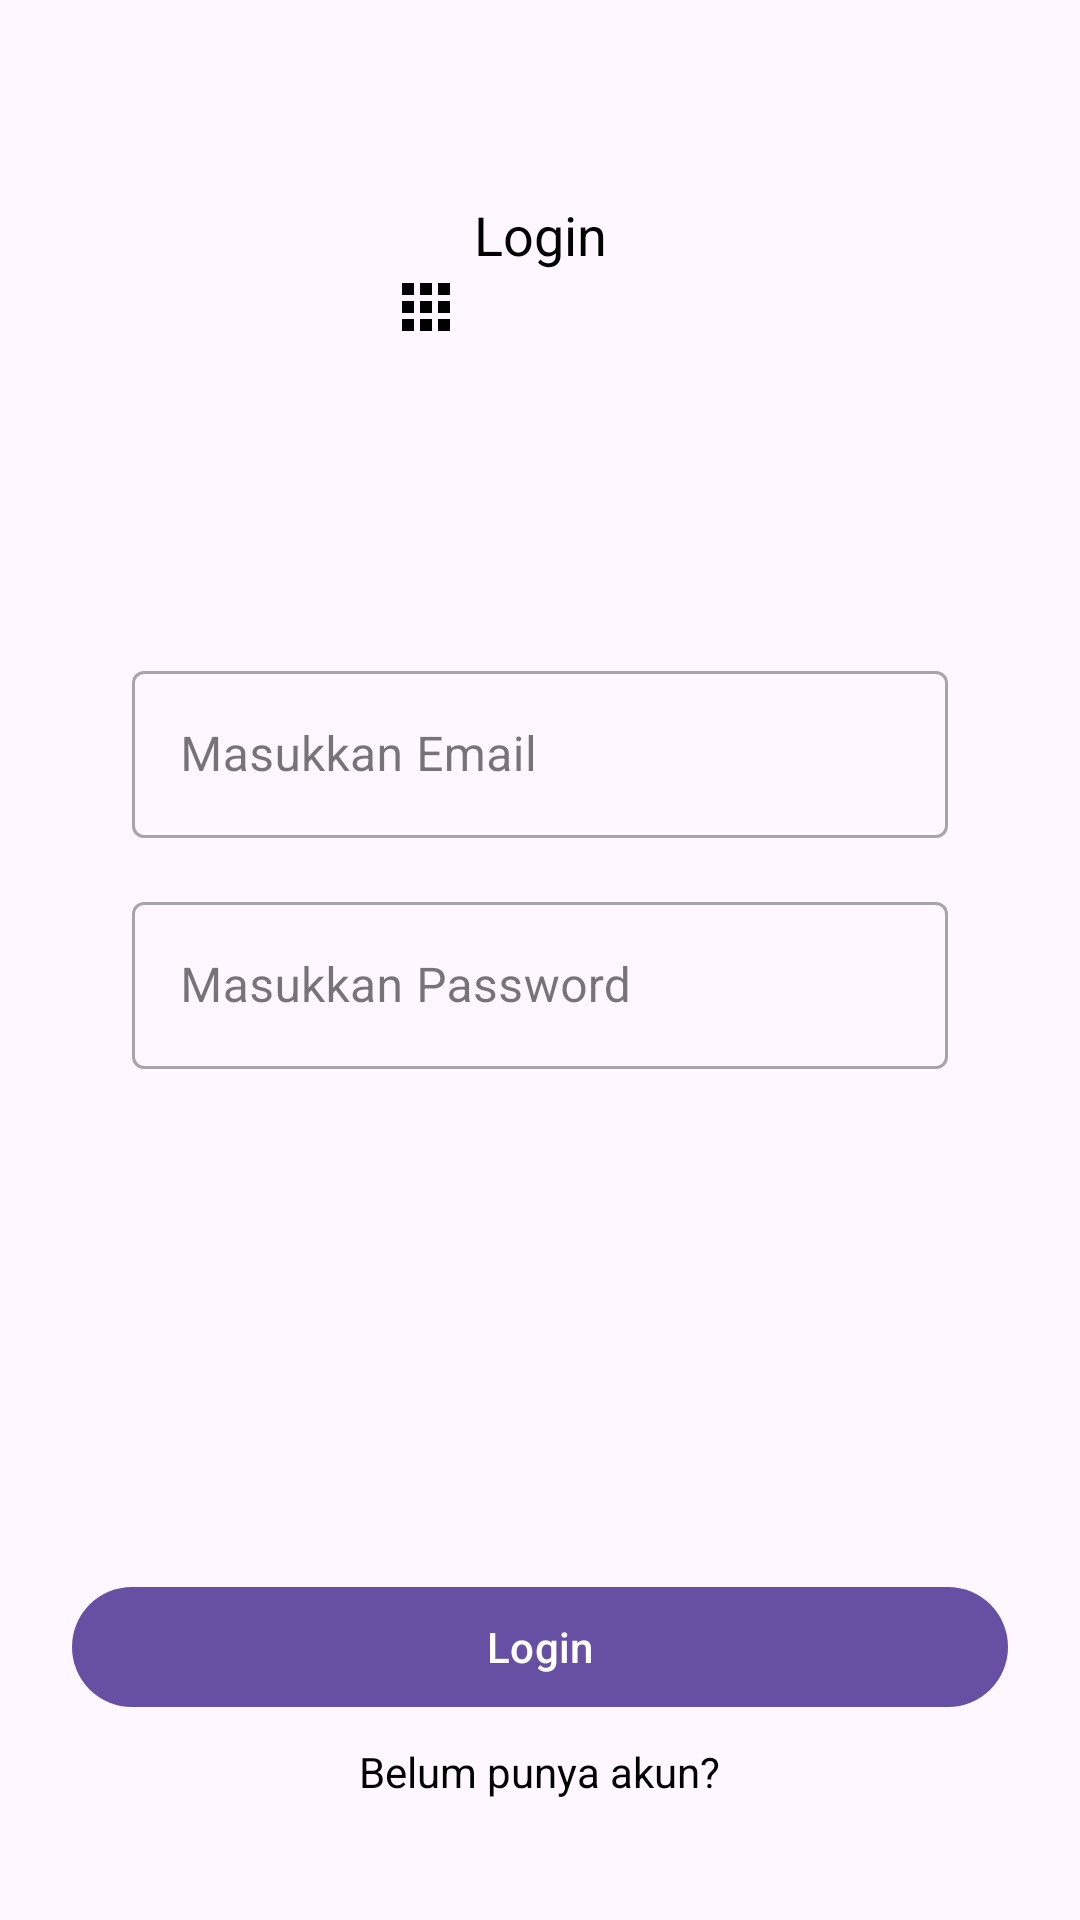

Here is an Android app screen rendered from its layout file. Give the layout XML and the strings, colors and styles it references.
<!-- AndroidManifest.xml: application theme Theme.ListingMovie -->
<!-- res/layout/fragment_login.xml -->
<?xml version="1.0" encoding="utf-8"?>
<androidx.constraintlayout.widget.ConstraintLayout
    xmlns:android="http://schemas.android.com/apk/res/android"
    xmlns:app="http://schemas.android.com/apk/res-auto"
    xmlns:tools="http://schemas.android.com/tools"
    android:layout_width="match_parent"
    android:layout_height="match_parent"
    tools:context=".fragments.LoginFragment">

    <TextView
        android:textColor="@color/black"
        android:textSize="18dp"
        android:id="@+id/text_login"
        android:layout_marginTop="66dp"
        app:layout_constraintStart_toStartOf="parent"
        app:layout_constraintEnd_toEndOf="parent"
        app:layout_constraintTop_toTopOf="parent"
        android:layout_width="wrap_content"
        android:layout_height="wrap_content"
        android:text="Login" />

    <ImageView
        android:id="@+id/img_logo"
        app:layout_constraintStart_toStartOf="parent"
        app:layout_constraintEnd_toEndOf="parent"
        app:layout_constraintTop_toBottomOf="@id/text_login"
        android:layout_width="wrap_content"
        android:layout_height="wrap_content"
        android:src="@drawable/baseline_apps_100" />

    <com.google.android.material.textfield.TextInputLayout
        app:layout_constraintStart_toStartOf="parent"
        app:layout_constraintEnd_toEndOf="parent"
        app:layout_constraintTop_toBottomOf="@id/img_logo"
        android:layout_marginTop="28dp"
        android:layout_marginHorizontal="44dp"
        android:id="@+id/email_text_input"
        style="@style/Widget.MaterialComponents.TextInputLayout.OutlinedBox"
        android:layout_width="match_parent"
        android:hint="Masukkan Email"
        android:scrollbarSize="25dp"
        android:layout_height="wrap_content">

        <com.google.android.material.textfield.TextInputEditText
            android:id="@+id/email_edit_text"
            android:layout_width="match_parent"
            android:layout_height="wrap_content"/>

    </com.google.android.material.textfield.TextInputLayout>

    <com.google.android.material.textfield.TextInputLayout
        app:layout_constraintStart_toStartOf="parent"
        app:layout_constraintEnd_toEndOf="parent"
        app:layout_constraintTop_toBottomOf="@id/email_text_input"
        android:layout_marginTop="16dp"
        android:layout_marginHorizontal="44dp"
        android:id="@+id/password_text_input"
        style="@style/Widget.MaterialComponents.TextInputLayout.OutlinedBox"
        android:layout_width="match_parent"
        android:hint="Masukkan Password"
        app:passwordToggleTint="@color/black"
        android:scrollbarSize="25dp"
        android:layout_height="wrap_content">

        <com.google.android.material.textfield.TextInputEditText
            android:id="@+id/password_edit_text"
            android:layout_width="match_parent"
            android:layout_height="wrap_content"
            android:inputType="textPassword"
            android:ems="15" />

    </com.google.android.material.textfield.TextInputLayout>

    <LinearLayout
        android:layout_marginHorizontal="24dp"
        android:layout_marginBottom="40dp"
        app:layout_constraintBottom_toBottomOf="parent"
        android:layout_width="match_parent"
        android:layout_height="wrap_content"
        android:gravity="center_horizontal"
        android:orientation="vertical">

        <com.google.android.material.button.MaterialButton
            android:layout_width="match_parent"
            android:layout_height="wrap_content"
            android:id="@+id/btn_login"
            android:text="Login" />

        <TextView
            android:id="@+id/btn_register"
            android:textColor="@color/black"
            android:layout_marginTop="8dp"
            android:layout_width="wrap_content"
            android:layout_height="wrap_content"
            android:text="Belum punya akun?" />
    </LinearLayout>

</androidx.constraintlayout.widget.ConstraintLayout>
<!-- resources referenced by this layout -->
<resources>
  <!-- drawable baseline_apps_100 (drawable) -->
  <vector android:height="100dp" android:tint="#000000"
      android:viewportHeight="100" android:viewportWidth="100"
      android:width="100dp" xmlns:android="http://schemas.android.com/apk/res/android">
      <path android:fillColor="@android:color/white" android:pathData="M4,8h4L8,4L4,4v4zM10,20h4v-4h-4v4zM4,20h4v-4L4,16v4zM4,14h4v-4L4,10v4zM10,14h4v-4h-4v4zM16,4v4h4L20,4h-4zM10,8h4L14,4h-4v4zM16,14h4v-4h-4v4zM16,20h4v-4h-4v4z"/>
  </vector>
  <style name="Theme.ListingMovie" parent="Base.Theme.ListingMovie" />
  <style name="Base.Theme.ListingMovie" parent="Theme.Material3.DayNight.NoActionBar">
          
          
      </style>
  <!-- not gathered from this repository: default colours our renderer supplied (Android Studio template values) -->
  <color name="black">#FF000000</color>
</resources>
